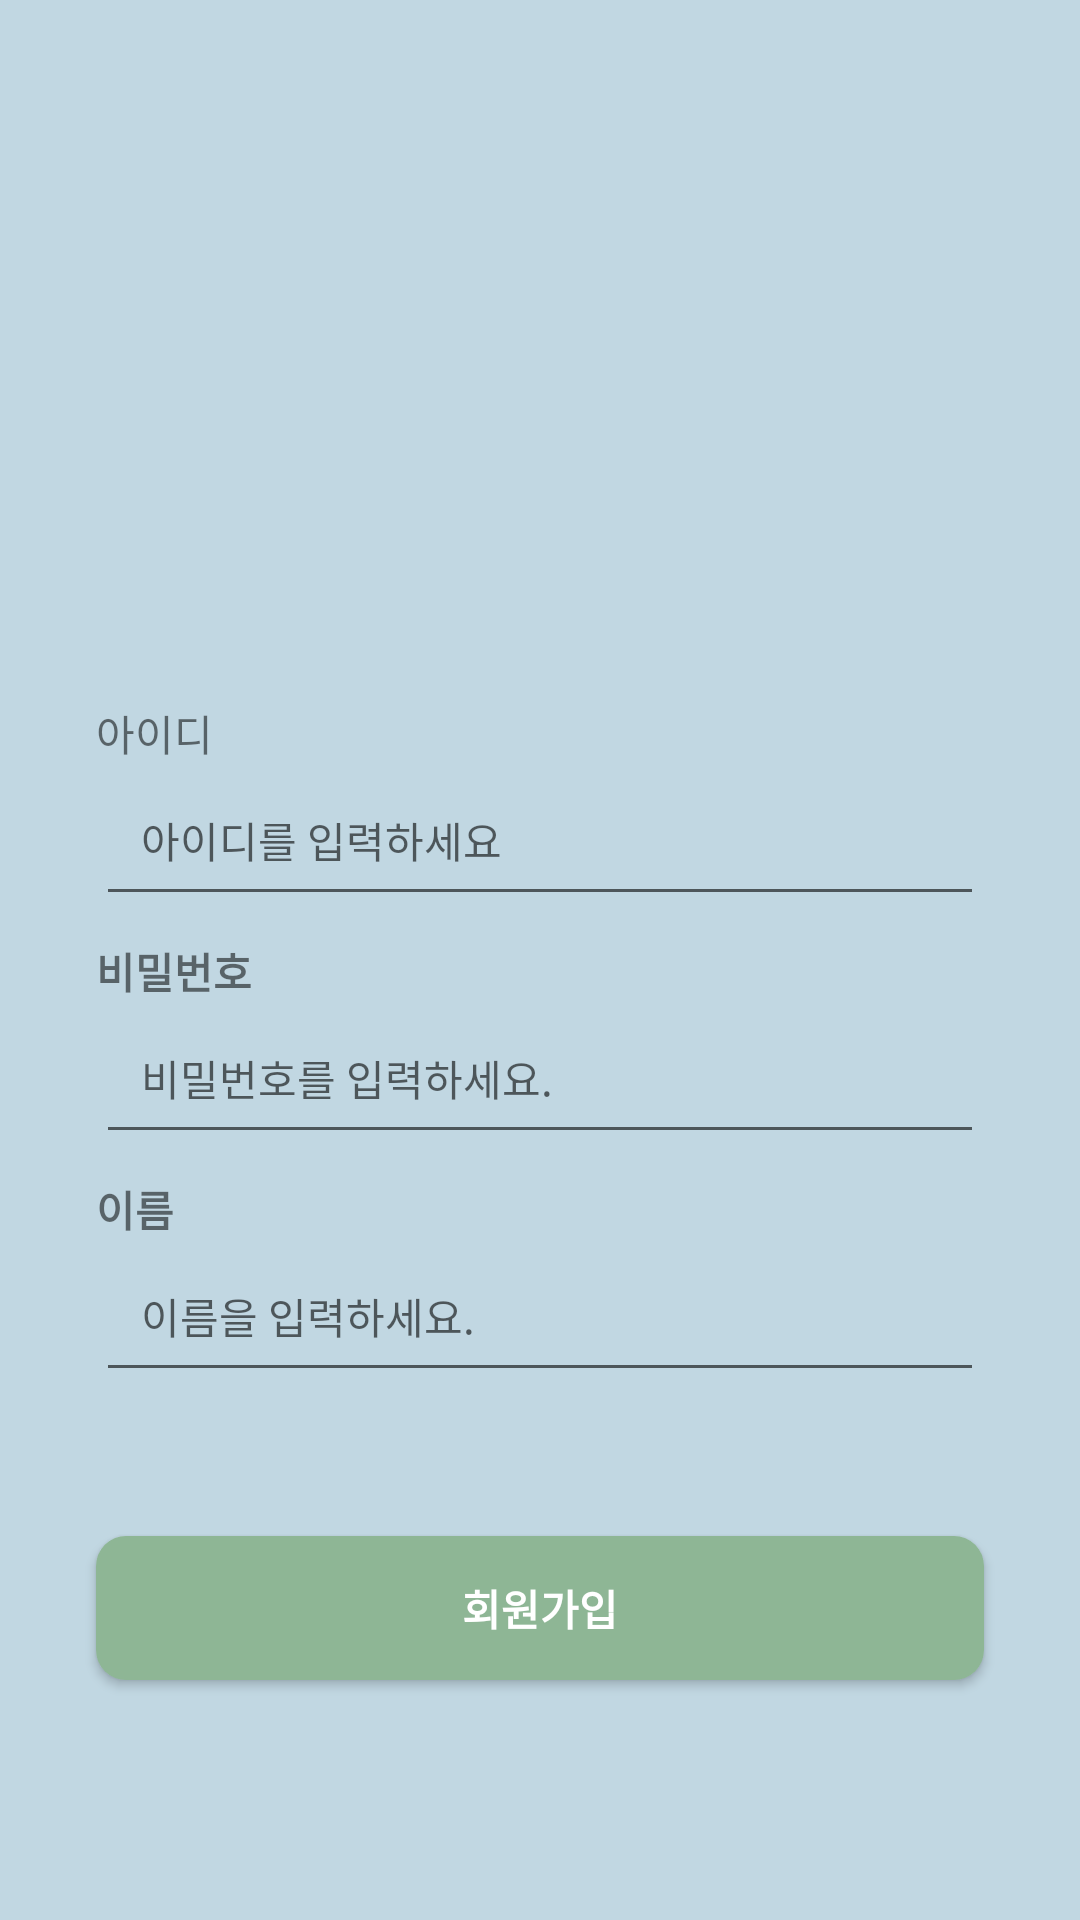

Write the Android layout XML for this screen, with the resource values it uses.
<!-- AndroidManifest.xml: application theme Theme.Self_introducing -->
<!-- res/layout/signupactivity.xml -->
<?xml version="1.0" encoding="utf-8"?>
<androidx.constraintlayout.widget.ConstraintLayout xmlns:android="http://schemas.android.com/apk/res/android"
    xmlns:app="http://schemas.android.com/apk/res-auto"
    xmlns:tools="http://schemas.android.com/tools"
    android:layout_width="match_parent"
    android:layout_height="match_parent"
    android:background="#C1D7E2">

    <ImageView
        android:id="@+id/imageView2"
        android:layout_width="200dp"
        android:layout_height="0dp"
        android:layout_marginTop="8dp"
        android:layout_marginBottom="304dp"
        android:src="@drawable/image"
        app:layout_constraintBottom_toTopOf="@+id/button3"
        app:layout_constraintEnd_toEndOf="parent"
        app:layout_constraintHorizontal_bias="0.498"
        app:layout_constraintStart_toStartOf="parent"
        app:layout_constraintTop_toTopOf="parent"
        app:layout_constraintVertical_bias="0.0" />

    <EditText
        android:id="@+id/editTextText"
        android:layout_width="match_parent"
        android:layout_height="wrap_content"
        android:layout_marginStart="32dp"
        android:layout_marginEnd="32dp"
        android:layout_marginBottom="48dp"
        android:ems="10"
        android:inputType="text"
        android:padding="15dp"
        android:hint="이름을 입력하세요."
        android:textColor="#808080"
        android:textSize="14sp"
        app:layout_constraintBottom_toTopOf="@+id/button3"
        app:layout_constraintEnd_toEndOf="parent"
        app:layout_constraintStart_toStartOf="parent"
        tools:padding="15dp" />

    <EditText
        android:id="@+id/editTextTextEmailAddress2"
        android:layout_width="match_parent"
        android:layout_height="wrap_content"
        android:layout_marginStart="32dp"
        android:layout_marginEnd="32dp"
        android:layout_marginBottom="8dp"
        android:ems="10"
        android:inputType="textEmailAddress"
        android:padding="15dp"
        android:hint="아이디를 입력하세요"
        android:textColor="#808080"
        android:textSize="14sp"
        app:layout_constraintBottom_toTopOf="@+id/textView5"
        app:layout_constraintEnd_toEndOf="parent"
        app:layout_constraintHorizontal_bias="1.0"
        app:layout_constraintStart_toStartOf="parent" />

    <EditText
        android:id="@+id/editTextTextPassword2"
        android:layout_width="match_parent"
        android:layout_height="wrap_content"
        android:layout_marginStart="32dp"
        android:layout_marginEnd="32dp"
        android:layout_marginBottom="8dp"
        android:ems="10"
        android:inputType="textPassword"
        android:padding="15dp"
        android:hint="비밀번호를 입력하세요."
        android:textColor="#808080"
        android:textSize="14sp"
        app:layout_constraintBottom_toTopOf="@+id/textView3"
        app:layout_constraintEnd_toEndOf="parent"
        app:layout_constraintStart_toStartOf="parent" />

    <TextView
        android:id="@+id/textView4"
        android:layout_width="wrap_content"
        android:layout_height="wrap_content"
        android:text="아이디"
        android:textSize="14sp"
        app:layout_constraintBottom_toTopOf="@+id/editTextTextEmailAddress2"
        app:layout_constraintStart_toStartOf="@+id/editTextTextEmailAddress2"
        tools:textStyle="bold" />

    <TextView
        android:id="@+id/textView5"
        android:layout_width="wrap_content"
        android:layout_height="wrap_content"
        android:text="비밀번호"
        android:textSize="14sp"
        android:textStyle="bold"
        app:layout_constraintBottom_toTopOf="@+id/editTextTextPassword2"
        app:layout_constraintStart_toStartOf="@+id/editTextTextPassword2" />

    <Button
        android:id="@+id/button3"
        android:layout_width="match_parent"
        android:layout_height="wrap_content"
        android:layout_marginStart="32dp"
        android:layout_marginEnd="32dp"
        android:layout_marginBottom="80dp"
        android:background="@drawable/button_pattern"
        android:text="회원가입"
        android:textColor="#FFFFFF"
        android:textStyle="bold"
        app:layout_constraintBottom_toBottomOf="parent"
        app:layout_constraintEnd_toEndOf="parent"
        app:layout_constraintHorizontal_bias="0.0"
        app:layout_constraintStart_toStartOf="parent"
        app:layout_constraintTop_toBottomOf="@+id/imageView2" />

    <TextView
        android:id="@+id/textView3"
        android:layout_width="wrap_content"
        android:layout_height="wrap_content"
        android:text="이름"
        android:textSize="14sp"
        android:textStyle="bold"
        app:layout_constraintBottom_toTopOf="@+id/editTextText"
        app:layout_constraintStart_toStartOf="@+id/editTextText" />

</androidx.constraintlayout.widget.ConstraintLayout>
<!-- resources referenced by this layout -->
<resources>
  <!-- drawable button_pattern (drawable) -->
  <?xml version="1.0" encoding="utf-8"?>
  <shape xmlns:android="http://schemas.android.com/apk/res/android"
      android:padding="10dp"
      android:shape="rectangle" >
      <solid android:color="#8EB695" />
      <corners
          android:bottomLeftRadius="10dp"
          android:bottomRightRadius="10dp"
          android:topLeftRadius="10dp"
          android:topRightRadius="10dp"
          />
  </shape>
  <style name="Theme.Self_introducing" parent="Base.Theme.Self_introducing" />
  <style name="Base.Theme.Self_introducing" parent="Theme.AppCompat.DayNight.NoActionBar">
          
          
      </style>
</resources>
